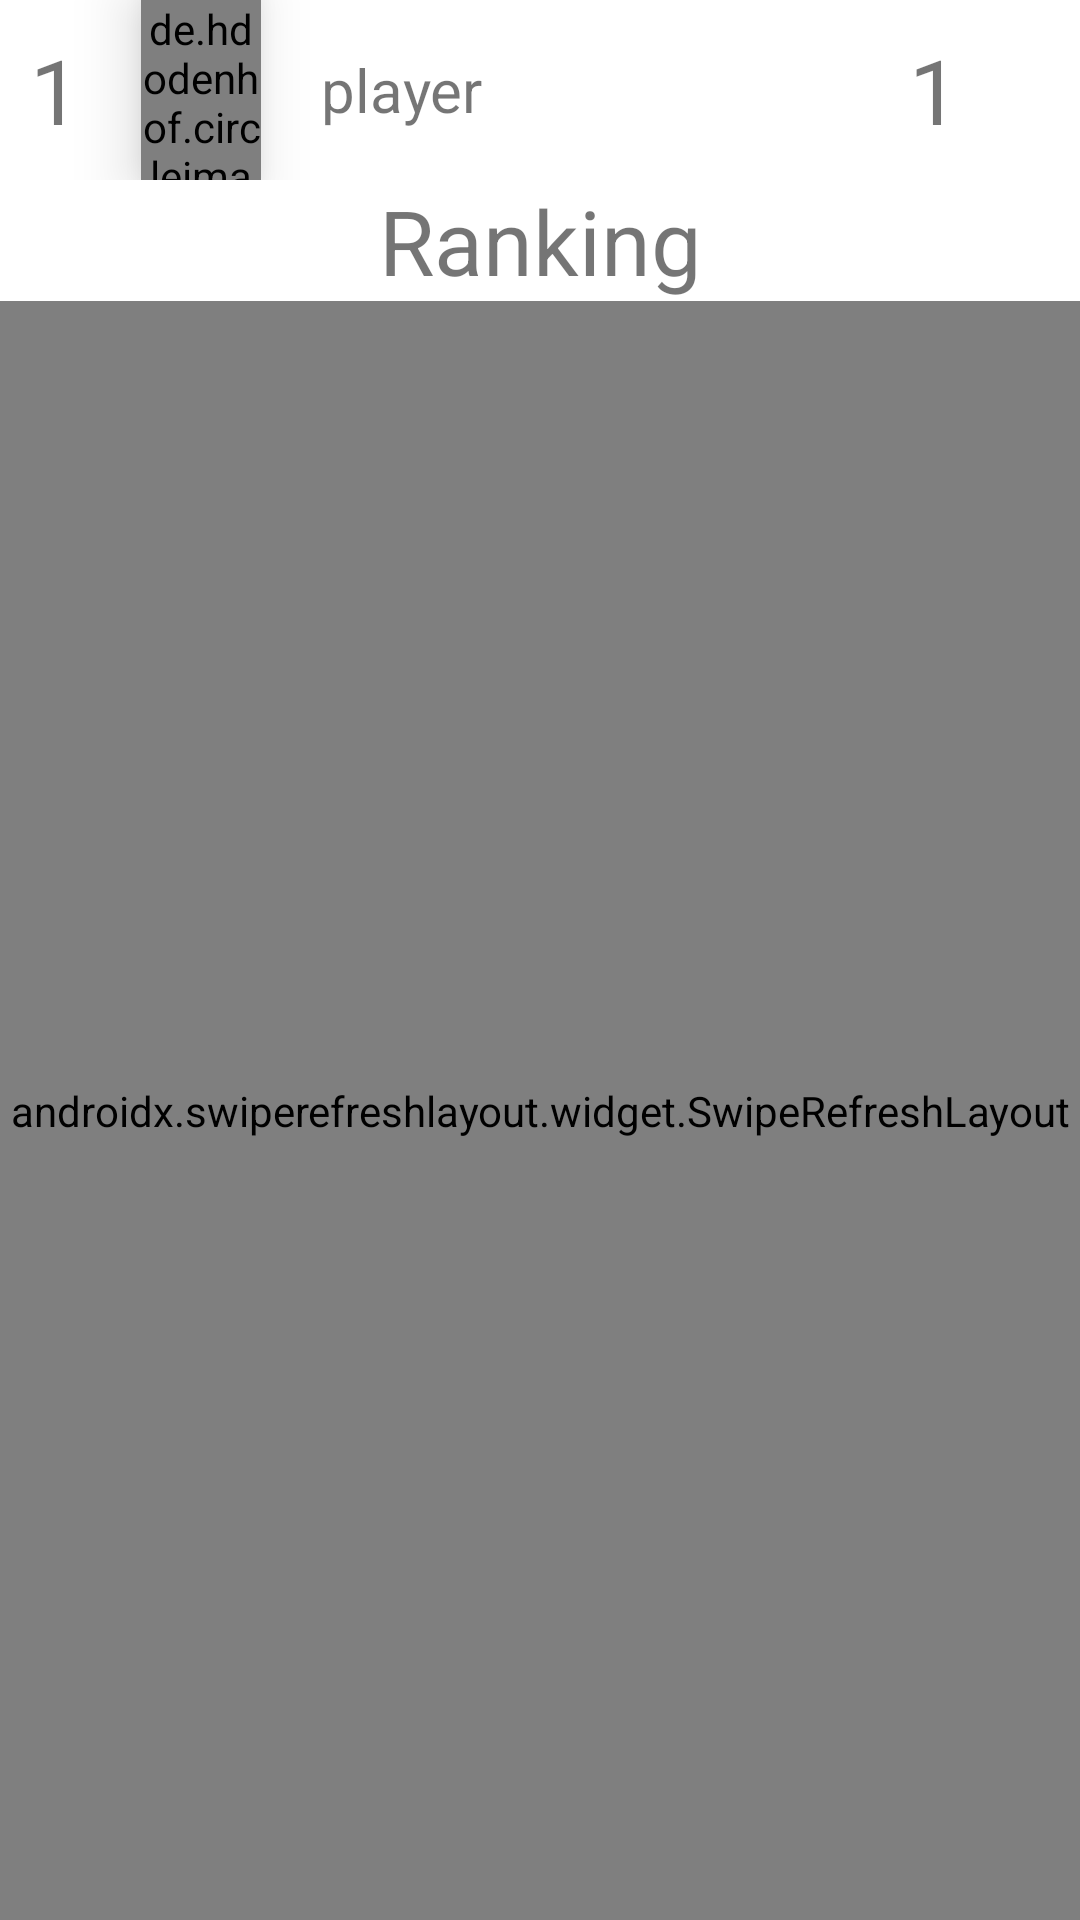

Here is an Android app screen rendered from its layout file. Give the layout XML and the strings, colors and styles it references.
<!-- AndroidManifest.xml: application theme AppTheme -->
<!-- res/layout/ranking_fragment.xml -->
<?xml version="1.0" encoding="utf-8"?>
<LinearLayout xmlns:android="http://schemas.android.com/apk/res/android"
              xmlns:app="http://schemas.android.com/apk/res-auto"
              android:orientation="vertical"
              android:layout_width="match_parent"
              android:layout_height="match_parent">
    <LinearLayout
            android:layout_width="match_parent" android:layout_height="wrap_content"
            android:orientation="horizontal">
        <TextView
                android:id="@+id/playerpos"
                android:layout_marginLeft="10dp" android:layout_width="wrap_content" android:layout_height="wrap_content"
                android:text="1"
                android:layout_gravity="center"
                android:textSize="30dp"/>
        <de.hdodenhof.circleimageview.CircleImageView
                android:layout_marginLeft="20dp"
                android:id="@+id/profile_image"
                android:layout_width="40dp"
                android:layout_height="60dp"
                android:elevation="12dp"
                android:src="@drawable/ic_baseline_person_24"
                app:civ_border_color="@color/colorPrimary"
                app:civ_border_width="2dp"
                app:civ_circle_background_color="#FFFF" />
        <TextView
                android:id="@+id/profile_user"
                android:layout_marginLeft="20sp"
                android:layout_width="wrap_content"
                android:layout_height="wrap_content"
                android:text="player"
                android:textSize="20dp"
                android:layout_gravity="center"/>
        <TextView android:layout_width="match_parent" android:layout_height="wrap_content"
                  android:text="1"
                  android:id="@+id/profile_score"
                  android:textSize="30dp"
                  android:gravity="center|right"
                  android:layout_gravity="center"
                  android:layout_marginRight="40dp"/>


    </LinearLayout>
    <TextView android:layout_width="match_parent" android:layout_height="wrap_content"
              android:text="Ranking"
              android:textAlignment="center"
              android:textSize="30dp"/>
    <androidx.swiperefreshlayout.widget.SwipeRefreshLayout android:layout_width="match_parent"
                                                           android:layout_height="match_parent"
                                                           android:id="@+id/swiperefresh2">

        <ListView
                android:id="@+id/ranking"
                android:layout_width="match_parent"
                android:layout_height="match_parent"
                >
        </ListView>


    </androidx.swiperefreshlayout.widget.SwipeRefreshLayout>

</LinearLayout>
<!-- resources referenced by this layout -->
<resources>
  <color name="colorPrimary">#03DAC5</color>
  <style name="AppTheme" parent="Theme.MaterialComponents.Light.NoActionBar">
          
          <item name="colorPrimary">@color/colorPrimary</item>
          <item name="colorPrimaryDark">@color/colorPrimaryDark</item>
      </style>
  <color name="colorPrimaryDark">#3700B3</color>
</resources>
